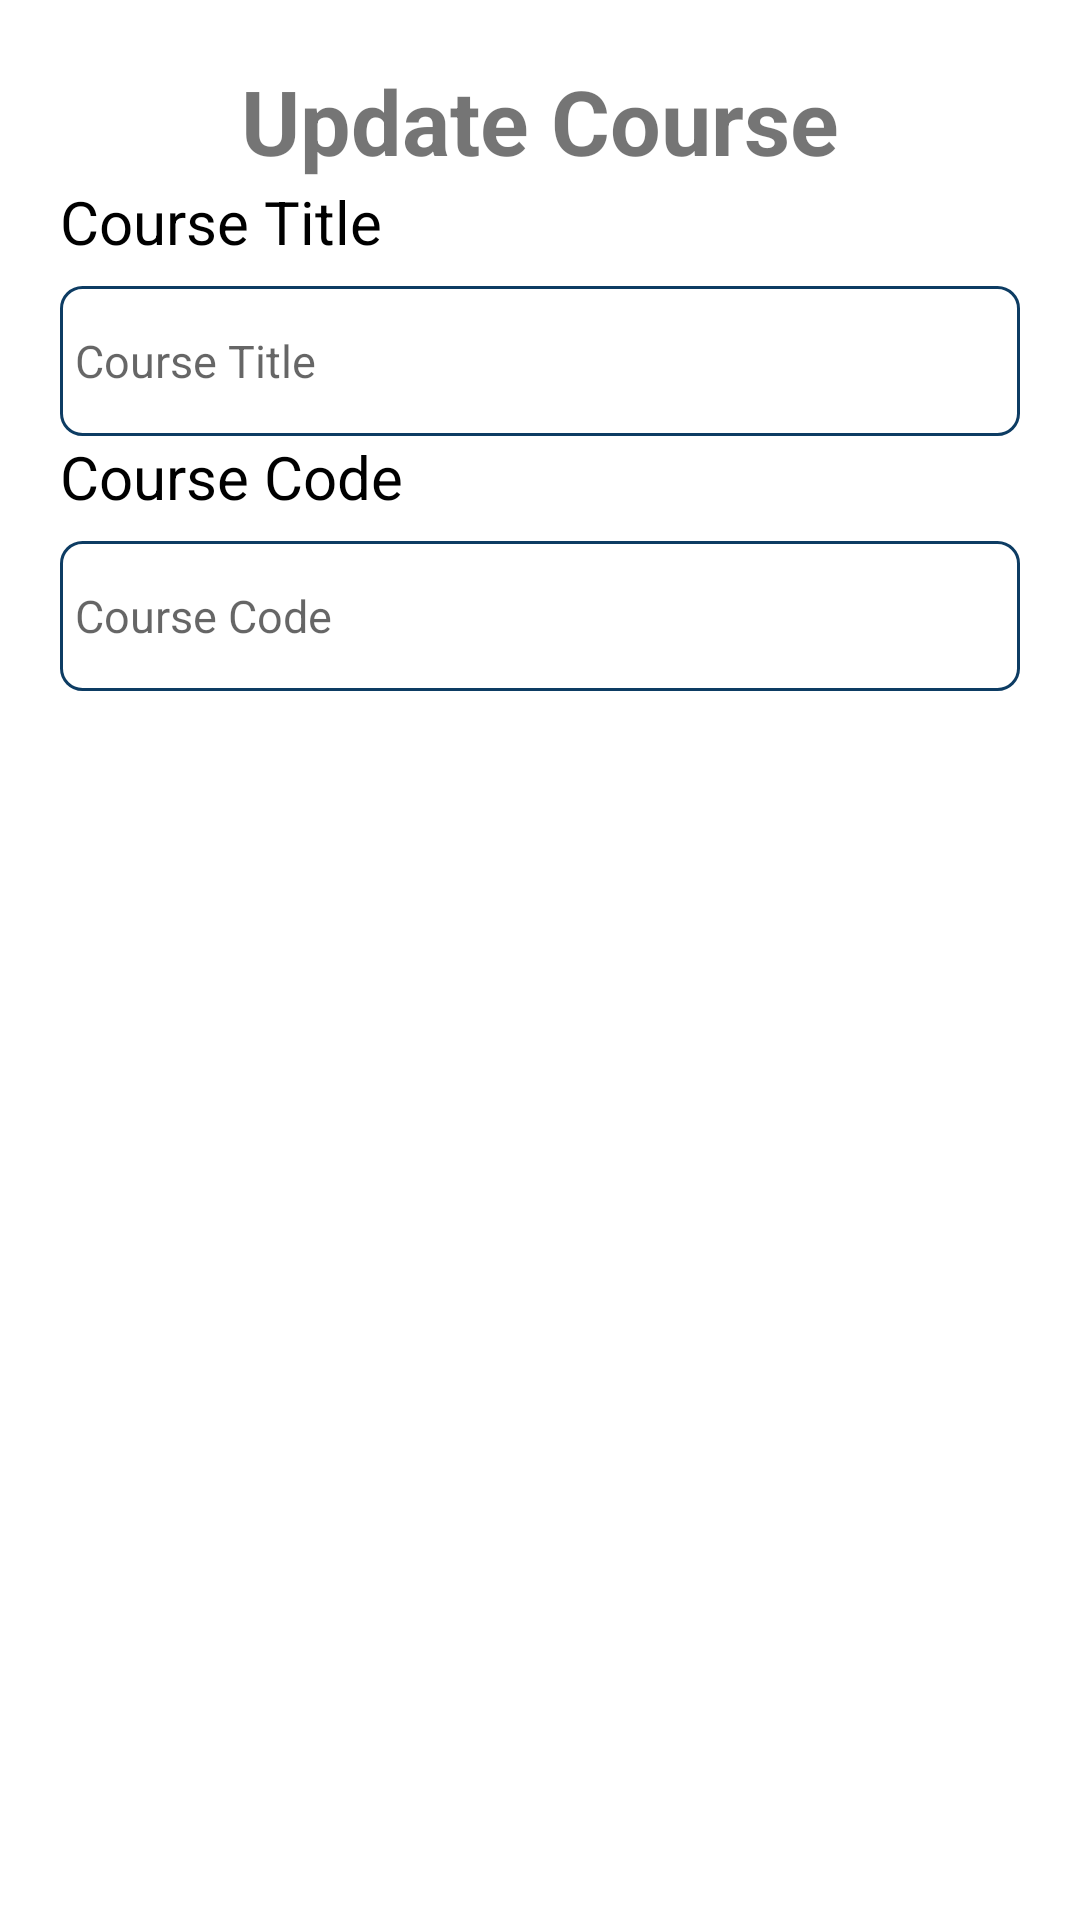

Here is an Android app screen rendered from its layout file. Give the layout XML and the strings, colors and styles it references.
<!-- AndroidManifest.xml: application theme Theme.Attendance -->
<!-- res/layout/activity_dialog_box_course2.xml -->
<?xml version="1.0" encoding="utf-8"?>
<LinearLayout xmlns:android="http://schemas.android.com/apk/res/android"
    xmlns:app="http://schemas.android.com/apk/res-auto"
    xmlns:tools="http://schemas.android.com/tools"
    android:layout_width="330dp"
    android:layout_height="300dp"
    android:orientation="vertical"
    android:layout_gravity="center"
    android:padding="20dp"
    tools:context=".Utility.DialogBox_courseActivity">


    <TextView
        android:layout_width="match_parent"
        android:layout_height="wrap_content"
        android:gravity="center"
        android:text="Update Course"
        android:textSize="30sp"
        android:textStyle="bold" />

    <TextView
        android:layout_width="match_parent"
        android:layout_height="35dp"
        android:text="Course Title"
        android:textColor="@color/black"
        android:textSize="20sp" />

    <EditText
        android:id="@+id/edt_name"
        android:layout_width="match_parent"
        android:layout_height="50dp"
        android:background="@drawable/boarder_bg"
        android:hint="Course Title"
        android:paddingStart="5dp"
        android:textColor="@color/black"
        android:textSize="15sp" />

    <TextView
        android:layout_width="match_parent"
        android:layout_height="35dp"
        android:text="Course Code"
        android:textColor="@color/black"
        android:textSize="20sp" />

    <EditText
        android:id="@+id/edt_faculty"
        android:layout_width="match_parent"
        android:layout_height="50dp"
        android:background="@drawable/boarder_bg"
        android:hint="Course Code"
        android:paddingStart="5dp"
        android:textColor="@color/black"
        android:textSize="15sp" />

    <View
        android:layout_width="wrap_content"
        android:layout_height="20dp"/>


</LinearLayout>
<!-- resources referenced by this layout -->
<resources>
  <color name="black">#FF000000</color>
  <!-- drawable boarder_bg (drawable) -->
  <?xml version="1.0" encoding="utf-8"?>
  <shape android:shape="rectangle" xmlns:android="http://schemas.android.com/apk/res/android">
   <stroke android:width="1dp" android:color="@color/blue"/>
   <corners android:radius="7dp"/>
  </shape>
  <style name="Theme.Attendance" parent="Theme.MaterialComponents.DayNight.DarkActionBar">
          
          <item name="colorPrimary">@color/purple_500</item>
          <item name="colorPrimaryVariant">@color/purple_700</item>
          <item name="colorOnPrimary">@color/white</item>
          
          <item name="colorSecondary">@color/teal_200</item>
          <item name="colorSecondaryVariant">@color/teal_700</item>
          <item name="colorOnSecondary">@color/black</item>
          
          <item name="android:statusBarColor">?attr/colorPrimaryVariant</item>
          
      </style>
  <color name="blue">#0D3C63</color>
  <color name="purple_500">#FF6200EE</color>
  <color name="purple_700">#FF3700B3</color>
  <color name="white">#FFFFFFFF</color>
  <color name="teal_200">#FF03DAC5</color>
  <color name="teal_700">#FF018786</color>
</resources>
